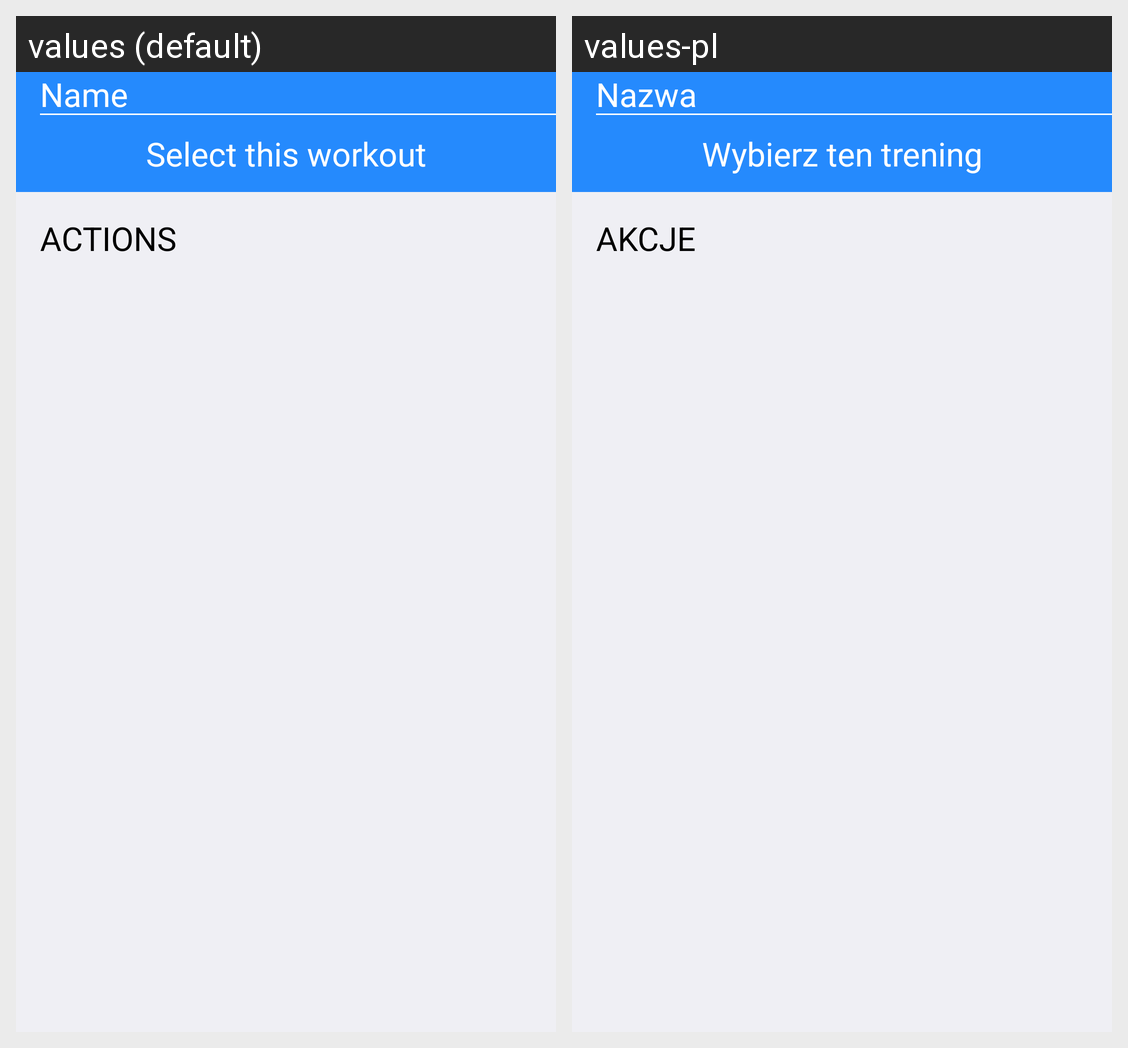

The Android screen above is rendered under two locales of the same app. Produce the string resources it draws, with the default and per-locale values.
Android screen res/layout/workout_header.xml rendered under 2 locales, left to right: values (default), values-pl. Device: Nexus 5 (rendered at 1080×1920; each locale shown at half size, 540×960, under a caption strip naming it); theme AppTheme.
Strings drawn on this screen, with the default value and each locale's value (text and hints the layout hard-codes, and strings that could not be matched under every locale, appear in the picture but are not listed):

name
  values: Name
  values-pl: Nazwa

select_workout
  values: Select this workout
  values-pl: Wybierz ten trening

actions_caps
  values: ACTIONS
  values-pl: AKCJE
